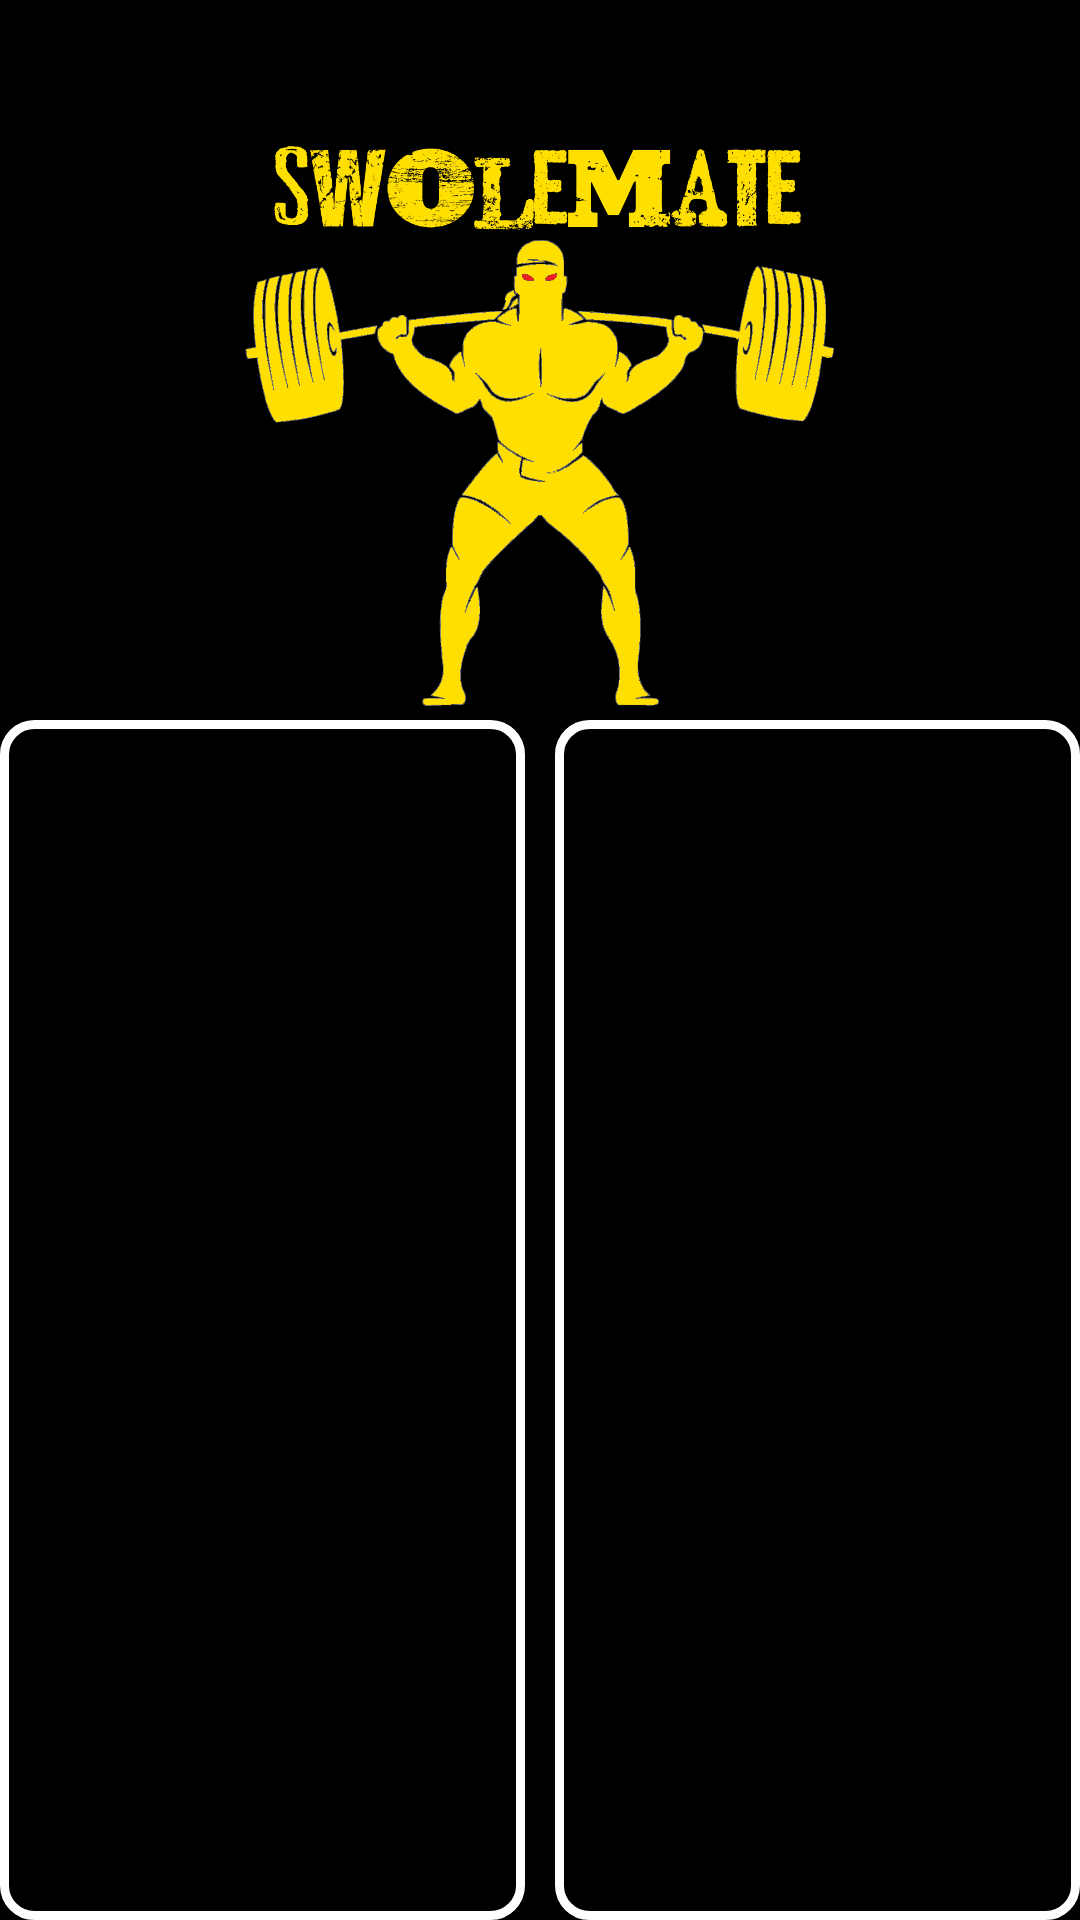

Reconstruct the res/layout file that produces this screen, plus the resources it refers to.
<!-- AndroidManifest.xml: application theme AppTheme -->
<!-- res/layout/activity_show_workout2.xml -->
<?xml version="1.0" encoding="utf-8"?>
<RelativeLayout
    xmlns:android="http://schemas.android.com/apk/res/android"
    android:layout_width="match_parent"
    android:layout_height="match_parent"
    android:background="@color/black">

    <ImageView
        android:layout_width="200dp"
        android:layout_height="200dp"
        android:id="@+id/logoImage"
        android:layout_marginTop="40dp"
        android:src="@drawable/swolematebacklogo"
        android:layout_centerHorizontal="true"/>

    <View android:id="@+id/strut"
        android:layout_width="10dp"
        android:layout_height="0dp"
        android:layout_below="@id/logoImage"
        android:layout_centerHorizontal="true"/>

    <ListView
        android:layout_width="wrap_content"
        android:layout_height="match_parent"
        android:layout_alignParentLeft="true"
        android:layout_toLeftOf="@id/strut"
        android:background="@drawable/roundedborder"
        android:divider="#FFDF00"
        android:dividerHeight="4px"
        android:id="@+id/muscleGroup1"
        android:layout_below="@id/logoImage">
    </ListView>


    <ListView
        android:layout_width="wrap_content"
        android:layout_height="match_parent"
        android:layout_alignParentRight="true"
        android:layout_toRightOf="@id/strut"
        android:background="@drawable/roundedborder"
        android:divider="#FFDF00"
        android:dividerHeight="4px"
        android:id="@+id/muscleGroup2"
        android:layout_below="@id/logoImage">
    </ListView>


</RelativeLayout>
<!-- resources referenced by this layout -->
<resources>
  <color name="black">#000</color>
  <!-- drawable roundedborder (drawable) -->
  <?xml version="1.0" encoding="utf-8"?>
  <shape xmlns:android="http://schemas.android.com/apk/res/android" >
  
  
      
      <stroke
          android:width="3dp"
          android:color="#FFFF" />
  
      
      <padding
          android:bottom="15dp"
          android:left="15dp"
          android:right="15dp"
          android:top="15dp" />
  
      
      <corners android:radius="10dp" />
  
  </shape>
  <!-- drawable swolematebacklogo: png bitmap (drawable-nodpi, 156861 bytes) -->
  <style name="AppTheme" parent="Theme.AppCompat.Light.DarkActionBar">
          
          <item name="colorPrimary">@color/colorPrimary</item>
          <item name="colorPrimaryDark">@color/colorPrimaryDark</item>
          <item name="colorAccent">@color/colorAccent</item>
      </style>
  <color name="colorPrimary">#3F51B5</color>
  <color name="colorPrimaryDark">#303F9F</color>
  <color name="colorAccent">#FF4081</color>
</resources>
